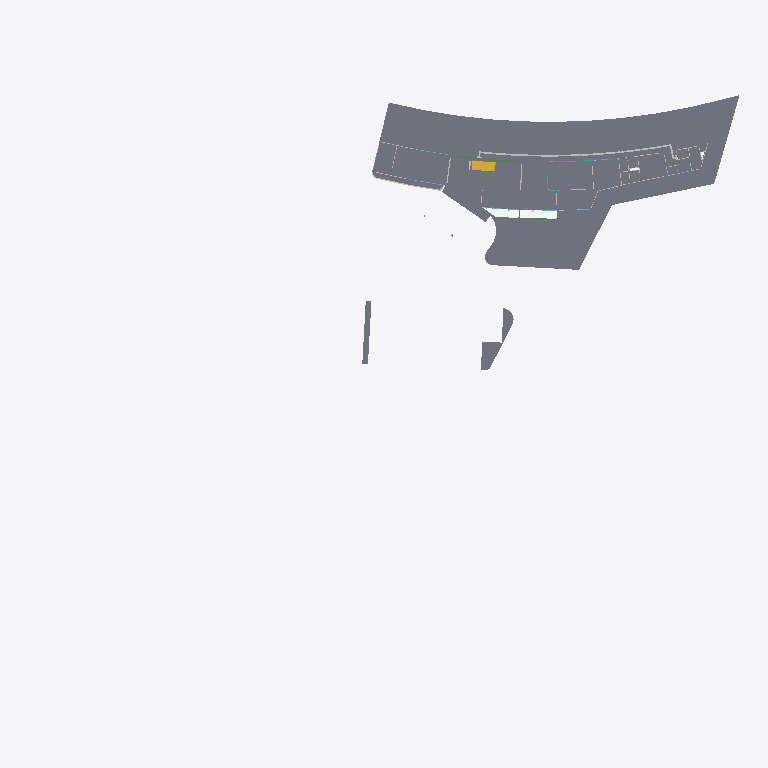
Plan cut of the same IFC building model at storey 'ระดับพื้นชั้น 1' (level 0.30 m, cut at 1.70 m), seen from above with north up, elements coloured by IFC class (only those large enough to see are counted): 22 slabs (grey), 3 beams (green), 2 walls (beige), 1 stair (yellow). Cut surfaces are drawn darker.
Extent 125.0 m × 101.6 m × 18.9 m (x, y, z). Storeys (6): แปลนพื้นโครงสร้างชั้นที่ 1 at 0.15 m; ระดับพื้นชั้น 1 at 0.30 m; แปลนพื้นโครงสร้างชั้นที่ 2 at 5.25 m; ระดับพื้นชั้น 2 at 5.30 m; แปลนพื้นโครงสร้างชั้นดาดฟ้า at 10.30 m; ระดับผนังรอบดาดฟ้า at 11.30 m. Elements (2442): 1735 IfcBuildingElementProxy, 185 IfcSlab, 164 IfcBeam, 146 IfcColumn, 145 IfcWallStandardCase, 29 IfcWindow, 28 IfcDoor, 6 IfcCurtainWall, 2 IfcWall, 1 IfcRailing, 1 IfcStair.

HEADER;
FILE_DESCRIPTION(('ViewDefinition [CoordinationView_V2.0, QuantityTakeOffAddOnView]','RevitIdentifiers [ContentGUID: 25f7da7a-04cd-420f-8f06-400834207c88, VersionGUID: 1a313963-dc0a-4a66-9820-26172cb7e8c3, NumberOfSaves: 75]','CoordinateReference [CoordinateBase: Shared Coordinates]'),'2;1');
FILE_NAME('สนามกอล์ฟชลบุรี_V4_R25.ifc','2026-11-18T14:25:12+07:00',(''),(''),'ODA SDAI 24.12','Autodesk Revit 25.4.50.35 (ENU) - IFC 25.4.50.35','');
FILE_SCHEMA(('IFC2X3'));
ENDSEC;
DATA;
#31=IFCPROJECT('0bzzfw1Cr23uy6G0ZBtuDu',#18,'BE102026',$,$,'โครงการ อาคาร คสล.2 ชั้น สนามไดร์ฟกอล์ฟ','Project Status',(#24,#29),#89852);
#63=IFCSITE('0bzzfw1Cr23uy6G0ZBtuDw',#18,'Default',$,$,#62,$,$,.ELEMENT.,(42,21,31,401672),(-71,-3,-24,-345703),0.0,$,$);
#36=IFCBUILDING('0bzzfw1Cr23uy6G0ZBtuDv',#18,'Building Name',$,$,#34,$,'Building Name',.ELEMENT.,$,$,#35);
#40=IFCBUILDINGSTOREY('2JF4e6axWHqu3u0C1FZlmi',#18,'แปลนพื้นโครงสร้างชั้นที่ 1',$,'Level:8mm Head',#39,$,'แปลนพื้นโครงสร้างชั้นที่ 1',.ELEMENT.,0.15000000000000002);
#44=IFCBUILDINGSTOREY('2X71QSU1D6PxrrLkDV7K3P',#18,'ระดับพื้นชั้น 1',$,'Level:8mm Head',#43,$,'ระดับพื้นชั้น 1',.ELEMENT.,0.30000000000000004);
#48=IFCBUILDINGSTOREY('1ZGO8hrFCHqw0v0026FpFv',#18,'แปลนพื้นโครงสร้างชั้นที่ 2',$,'Level:8mm Head',#47,$,'แปลนพื้นโครงสร้างชั้นที่ 2',.ELEMENT.,5.25);
#52=IFCBUILDINGSTOREY('2X71QSU1D6PxrrLkDV7K4B',#18,'ระดับพื้นชั้น 2',$,'Level:8mm Head',#51,$,'ระดับพื้นชั้น 2',.ELEMENT.,5.299999999999999);
#56=IFCBUILDINGSTOREY('2X71QSU1D6PxrrLkDV7KUw',#18,'แปลนพื้นโครงสร้างชั้นดาดฟ้า',$,'Level:8mm Head',#55,$,'แปลนพื้นโครงสร้างชั้นดาดฟ้า',.ELEMENT.,10.299999999999999);
#60=IFCBUILDINGSTOREY('2X71QSU1D6PxrrLkDV7K0C',#18,'ระดับผนังรอบดาดฟ้า',$,'Level:8mm Head',#59,$,'ระดับผนังรอบดาดฟ้า',.ELEMENT.,11.299999999999999);
#33807=IFCSLAB('2X71QSU1D6PxrrLkDV7LhO',#18,'Floor:Glass:2062043',$,'Floor:Glass',#33675,#33806,'2062043',.FLOOR.);
#29274=IFCSLAB('2X71QSU1D6PxrrLkDV7LyW',#18,'Floor:พื้นสถาปัตย์:2061091',$,'Floor:พื้นสถาปัตย์',#29206,#29273,'2061091',.FLOOR.);
#29450=IFCSLAB('2X71QSU1D6PxrrLkDV7Lys',#18,'Floor:พื้นสถาปัตย์:2061109',$,'Floor:พื้นสถาปัตย์',#29302,#29449,'2061109',.FLOOR.);
#21474=IFCSLAB('16OlLJGXT6BupWlSJpxVv9',#18,'Floor:S1 - Concrete 120mm:1835020',$,'Floor:S1 - Concrete 120mm',#21430,#21473,'1835020',.FLOOR.);
#29528=IFCSLAB('2X71QSU1D6PxrrLkDV7Lzb',#18,'Floor:พื้นสถาปัตย์:2061158',$,'Floor:พื้นสถาปัตย์',#29502,#29527,'2061158',.FLOOR.);
#29784=IFCSLAB('2X71QSU1D6PxrrLkDV7L_s',#18,'Floor:พื้นสถาปัตย์:2061237',$,'Floor:พื้นสถาปัตย์',#29765,#29783,'2061237',.FLOOR.);
#30001=IFCSLAB('2X71QSU1D6PxrrLkDV7L$h',#18,'Floor:พื้นสถาปัตย์:2061288',$,'Floor:พื้นสถาปัตย์',#29979,#30000,'2061288',.FLOOR.);
#29748=IFCSLAB('2X71QSU1D6PxrrLkDV7L_b',#18,'Floor:พื้นสถาปัตย์:2061222',$,'Floor:พื้นสถาปัตย์',#29726,#29747,'2061222',.FLOOR.);
#34087=IFCSLAB('22zQ2OPq36k$4d0OnEeae9',#18,'Floor:Concrete 150mm 3:2062095:2',$,'Floor:Concrete 150mm 3',#34085,#34084,'2062095',.FLOOR.);
#29485=IFCSLAB('2X71QSU1D6PxrrLkDV7LzO',#18,'Floor:พื้นสถาปัตย์:2061147',$,'Floor:พื้นสถาปัตย์',#29467,#29484,'2061147',.FLOOR.);
#30041=IFCSLAB('2X71QSU1D6PxrrLkDV7L$q',#18,'Floor:พื้นสถาปัตย์:2061303',$,'Floor:พื้นสถาปัตย์',#30018,#30040,'2061303',.FLOOR.);
#33497=IFCSLAB('2X71QSU1D6PxrrLkDV7LhE',#18,'Floor:Glass:2062029',$,'Floor:Glass',#33457,#33496,'2062029',.FLOOR.);
#34086=IFCSLAB('2X71QSU1D6PxrrLkDV7LiC',#18,'Floor:Concrete 150mm 3:2062095',$,'Floor:Concrete 150mm 3',#34033,#34045,'2062095',.FLOOR.);
#32220=IFCSTAIR('2X71QSU1D6PxrrLkDV7Ld0',#18,'Cast-In-Place Stair:Stair:2061763',$,'Cast-In-Place Stair:M_Monolithic Stair',#32219,$,'2061763',.NOTDEFINED.);
#33933=IFCSLAB('2X71QSU1D6PxrrLkDV7LiB',#18,'Floor:Concrete 150mm 2:2062088',$,'Floor:Concrete 150mm 2',#33915,#33932,'2062088',.FLOOR.);
#29898=IFCSLAB('2X71QSU1D6PxrrLkDV7L$I',#18,'Floor:พื้นสถาปัตย์:2061265',$,'Floor:พื้นสถาปัตย์',#29884,#29897,'2061265',.FLOOR.);
#30074=IFCSLAB('2X71QSU1D6PxrrLkDV7LW4',#18,'Floor:พื้นสถาปัตย์:2061319',$,'Floor:พื้นสถาปัตย์',#30058,#30073,'2061319',.FLOOR.);
#29962=IFCSLAB('2X71QSU1D6PxrrLkDV7L$S',#18,'Floor:พื้นสถาปัตย์:2061279',$,'Floor:พื้นสถาปัตย์',#29946,#29961,'2061279',.FLOOR.);
#29929=IFCSLAB('2X71QSU1D6PxrrLkDV7L$R',#18,'Floor:พื้นสถาปัตย์:2061272',$,'Floor:พื้นสถาปัตย์',#29915,#29928,'2061272',.FLOOR.);
#34172=IFCSLAB('1jY0yxK5kD8FMb5EBtXSMC',#18,'Floor:Concrete 250mm:2062109:2',$,'Floor:Concrete 250mm',#34170,#34169,'2062109',.FLOOR.);
#34171=IFCSLAB('2X71QSU1D6PxrrLkDV7LiU',#18,'Floor:Concrete 250mm:2062109',$,'Floor:Concrete 250mm',#34118,#34130,'2062109',.FLOOR.);
#7776=IFCBEAM('2yQoqzn255TR4Ga9Kcic58',#18,'M_Concrete-Rectangular Beam:B2-250x500:1738014',$,'M_Concrete-Rectangular Beam:B2-250x500',#7751,#7775,'1738014');
#8587=IFCBEAM('2yQoqzn255TR4Ga9KcicER',#18,'M_Concrete-Rectangular Beam:B2-250x500:1738701',$,'M_Concrete-Rectangular Beam:B2-250x500',#8562,#8586,'1738701');
#18836=IFCBEAM('3uhemWCfr3Fu32VnVb$WyV',#18,'M_Concrete-Rectangular Beam:B5-200x400:1752352',$,'M_Concrete-Rectangular Beam:B5-200x400',#18816,#18835,'1752352');
#76797=IFCSLAB('23oLKPCsfBiglkb20HAJUf',#18,'Floor:พื้นสถาปัตย์:2168011',$,'Floor:พื้นสถาปัตย์',#76782,#76796,'2168011',.FLOOR.);
#20920=IFCSLAB('1f6fy$6xHFSvoOzpw2KwmU',#18,'Floor:S1 - Concrete 120mm:1788666',$,'Floor:S1 - Concrete 120mm',#19691,#20919,'1788666',.FLOOR.);
#26619=IFCWALLSTANDARDCASE('2X71QSU1D6PxrrLkDV7Ly0',#18,'Basic Wall:ผนังก่ออิฐฉาบเรียบทาสีความหนา 200mm:2061059',$,'Basic Wall:ผนังก่ออิฐฉาบเรียบทาสีความหนา 200mm',#26604,#26608,'2061059');
#26657=IFCWALLSTANDARDCASE('2X71QSU1D6PxrrLkDV7Ly7',#18,'Basic Wall:ผนังก่ออิฐฉาบเรียบทาสีความหนา 200mm:2061060',$,'Basic Wall:ผนังก่ออิฐฉาบเรียบทาสีความหนา 200mm',#26641,#26645,'2061060');
ENDSEC;
